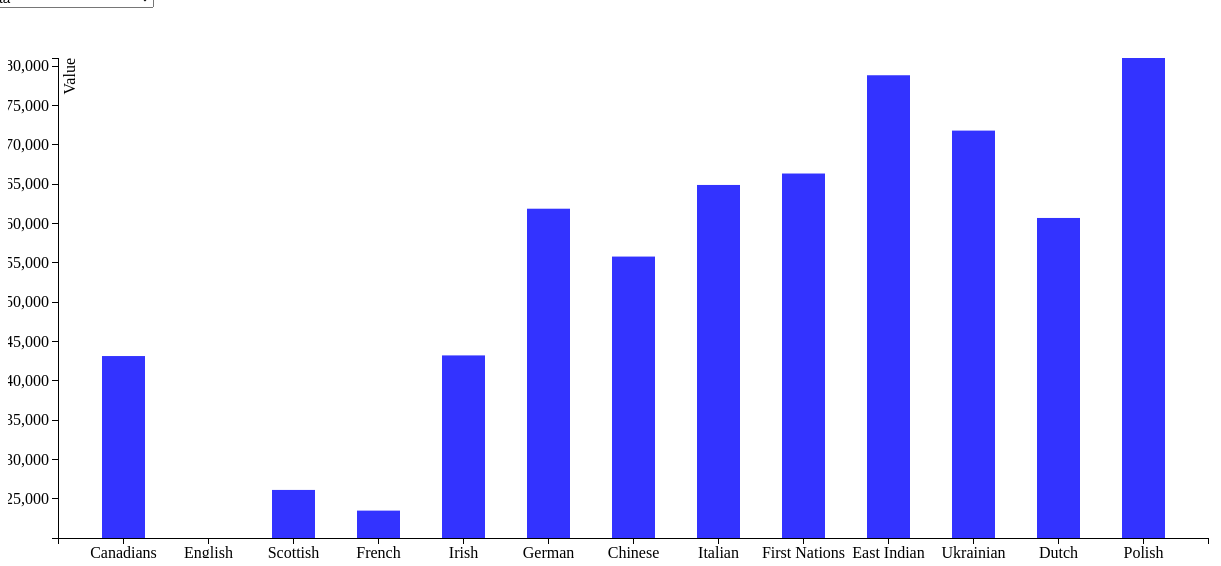
D3 v3 page, settled after 480 driven frames (8 s of simulated time); the page loaded 1 data file(s).


            var originfrom = ["Canadians", "English", "Scottish", "French", "Irish",
                                   "German", "Chinese", "Italian", "First Nations", "East Indian","Ukrainian","Dutch","Polish"];

            d3.csv("./data/population.csv", function(error, data) {
                
                var originMap = {};
                data.forEach(function(d) {
                    var origin = d.Province;
                    originMap[origin] = [];
                    
                  
                    originfrom.forEach(function(field) {
                        originMap[origin].push( +d[field] );
                    });
                });
                console.log(originMap);
                makeVis(originMap);
            });

            var makeVis = function(originMap) {
               
                var margin = { top: 50, right: 50, bottom: 20, left: 50 },
                    width  = 1250 - margin.left - margin.right,
                    height = 550 - margin.top  - margin.bottom;

                // Make x scale
                var xScale = d3.scale.ordinal()
                    .domain(originfrom)
                    .rangeRoundBands([0, width], 0.5);

               
                var yScale = d3.scale.linear()
                    .range([height, 0]);

               
                var canvas = d3.select("#vis-container")
                  .append("svg")
                    .attr("width",  width  + margin.left + margin.right)
                    .attr("height", height + margin.top  + margin.bottom)
                  .append("g")
                    .attr("transform", "translate(" + margin.left + "," + margin.top + ")");

                // Make x-axis and add to canvas
                var xAxis = d3.svg.axis()
                    .scale(xScale)
                    .orient("bottom");

                canvas.append("g")
                    .attr("class", "x axis")
                    .attr("transform", "translate(0," + height + ")")
                    .call(xAxis);

               
                var yAxis = d3.svg.axis()
                    .scale(yScale)
                    .orient("left");

                var yAxisHandleForUpdate = canvas.append("g")
                    .attr("class", "y axis")
                    .call(yAxis);

                yAxisHandleForUpdate.append("text")
                    .attr("transform", "rotate(-90)")
                    .attr("y", 6)
                    .attr("dy", ".71em")
                    .style("text-anchor", "end")
                    .text("Value");

                var updateBars = function(data) {
                    // First update the y-axis domain to match data
                    yScale.domain( d3.extent(data) );
                    yAxisHandleForUpdate.call(yAxis);

                    var bars = canvas.selectAll(".bar").data(data);

                    // Add bars for new data
                    bars.enter()
                      .append("rect")
                        .attr("class", "bar")
                        .attr("x", function(d,i) { return xScale( originfrom[i] ); })
                        .attr("width", xScale.rangeBand())
                        .attr("y", function(d,i) { return yScale(d); })
                        .attr("height", function(d,i) { return height - yScale(d); });

                
                    bars
                        .transition().duration(250)
                        .attr("y", function(d,i) { return yScale(d); })
                        .attr("height", function(d,i) { return height - yScale(d); });

                    
                    bars.exit().remove();
                };

                
                var dropdownChange = function() {
                    var newOrigin = d3.select(this).property('value'),
                        newData   = originMap[newOrigin];
                        console.log(newOrigin);

                    updateBars(newData);
                };
                console.log(originMap);
                
                var origin = Object.keys(originMap).sort();
                //console.log(origin);

                var dropdown = d3.select("#vis-container")
                    .insert("select", "svg")
                    .on("change", dropdownChange);

                dropdown.selectAll("option")
                    .data(origin)
                  .enter().append("option")
                    .attr("value", function (d) { return d; })
                    .text(function (d) {
                        return d[0].toUpperCase() + d.slice(1,d.length); // capitalize 1st letter
                    });

                var initialData = originMap[ origin[0] ];
                updateBars(initialData);
            };
        

### data: data/population.csv
Province, Canadians, English, Scottish, French, Irish, German, Chinese, Italian, First Nations, East Indian, Ukrainian, Dutch, Polish
Ontario, 36105, 95583, 22924, 98884, 35751, 21487, 94955, 15681, 30914, 95559, 90515, 17383, 23580
Quebec, 53782, 69366, 56428, 79304, 10653, 62603, 64632, 98414, 98444, 81058, 34060, 95275, 50912
Nova Scotia, 65969, 71757, 45957, 41585, 83154, 32585, 56661, 32886, 80585, 72598, 92827, 95462, 31537
New Brunswick, 82209, 28804, 69498, 77001, 65657, 22305, 92763, 96612, 13896, 44736, 32200, 68405, 41470
Manitoba, 56242, 83433, 14402, 43594, 51190, 94815, 33286, 35596, 87587, 65969, 80402, 71532, 89121
British Columbia, 47222, 51786, 44288, 53574, 47502, 37252, 72798, 17175, 64221, 42363, 39353, 20759, 83494
Prince Edward Island, 71937, 51181, 71770, 77085, 17743, 52564, 62971, 23729, 62840, 89541, 38118, 94946, 88269
Saskatchewan, 69116, 80003, 53517, 11821, 21543, 70403, 62921, 96376, 21559, 65247, 75024, 21948, 19011
Alberta, 43169, 20042, 26151, 23523, 43250, 61895, 55812, 64914, 66368, 78858, 71823, 60719, 81050
Newfoundland and Labrador, 79424, 18957, 34859, 48189, 40732, 65577, 64284, 41639, 61270, 41393, 39292, 48603, 56832